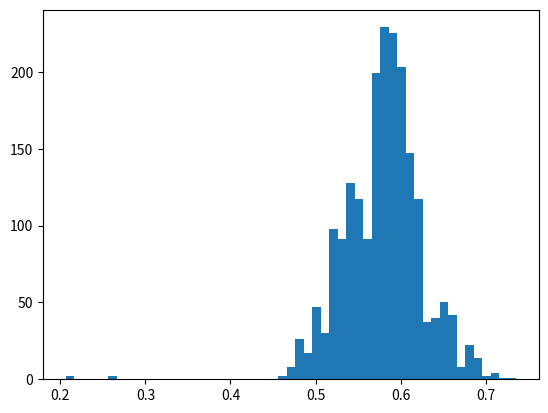

Reproduce this figure in Python.
import numpy as np
import matplotlib.pyplot as plt
from scipy.stats import beta
from scipy.stats import binom

mu = 0
sigma = 0.3

a = 5
b = 17
x = 0.1

n = 100
k = 66


keept = np.array([])

for i in np.arange(2000):

    x_new = x + np.random.normal(mu, sigma, 1)

    if x_new < 0:
        x_new = x + np.random.normal(mu, sigma, 1)

    r = (beta.pdf(x_new, a, b) * binom.pmf(k, n, x_new) /
         (beta.pdf(x, a, b) * binom.pmf(k, n, x)))
    if r > 1:
        keept = np.append(keept, x_new)
        x = x_new
    else:
        keep_or_not = np.random.uniform()
        if r > keep_or_not:
            keept = np.append(keept, x_new)
            x = x_new
        else:
            keept = np.append(keept, x)
            x = x

binwidth = 0.01
n_bins = np.arange(min(keept), max(keept) + binwidth, binwidth)
plt.hist(keept, bins=n_bins)
plt.show()

